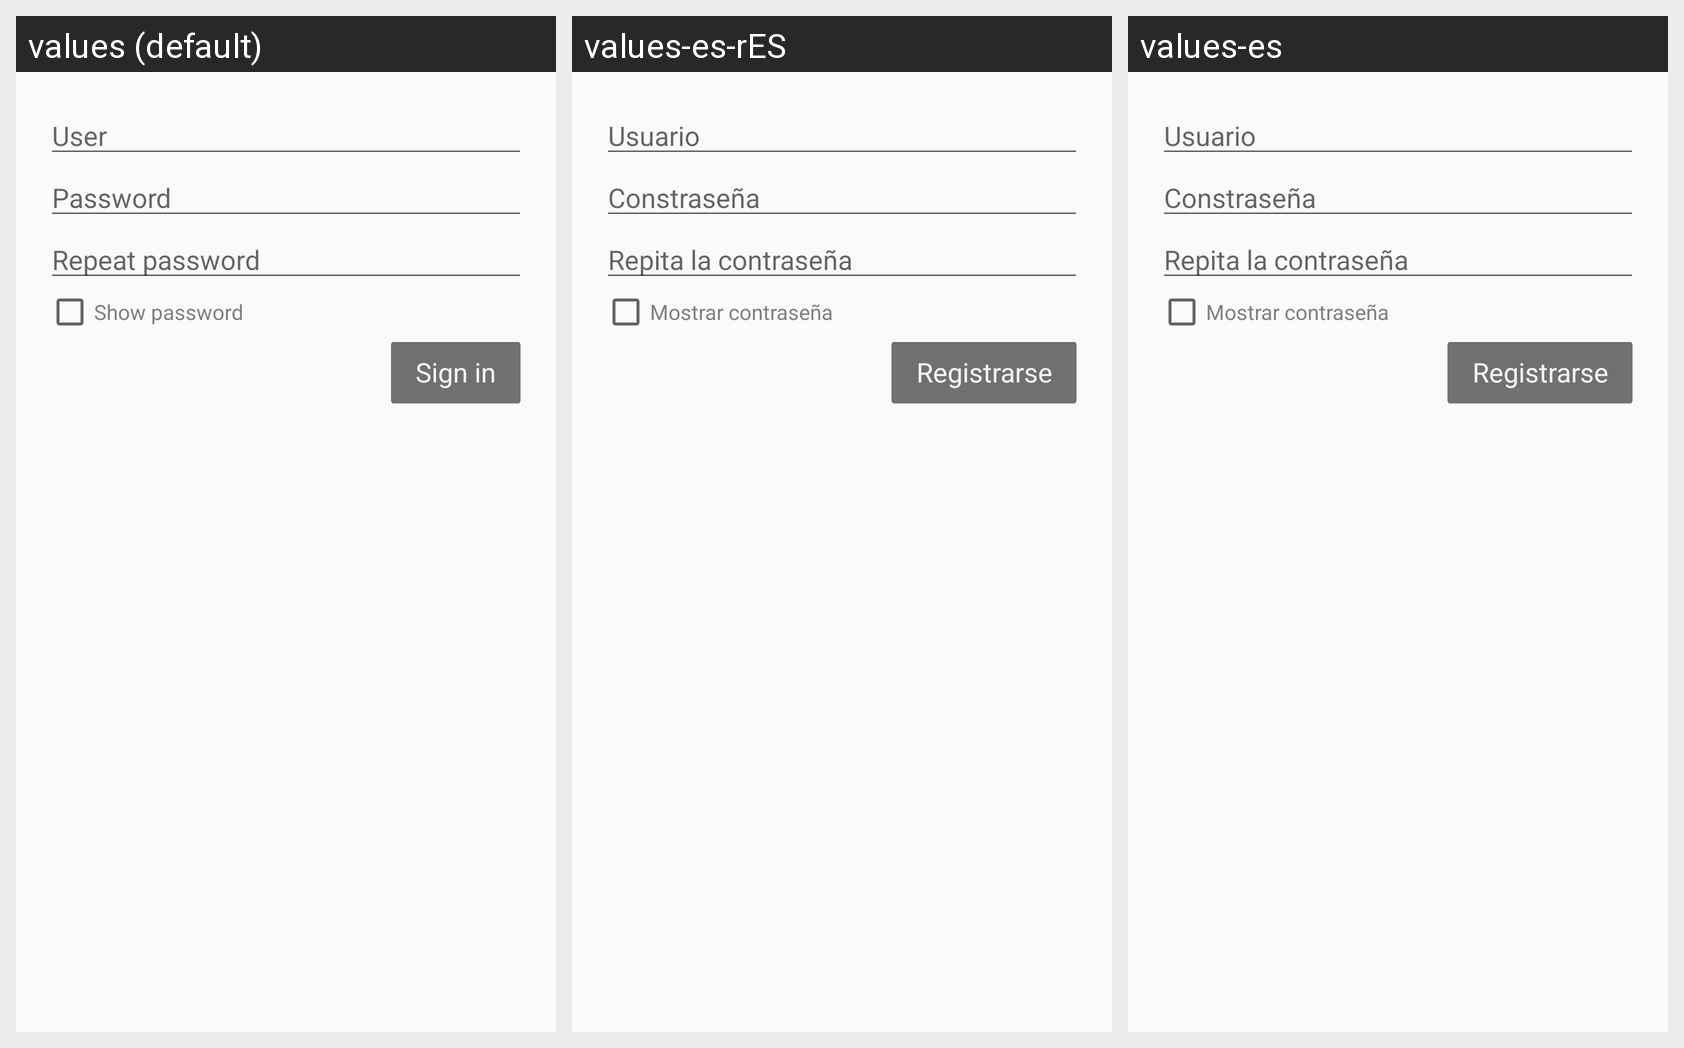

The Android screen below is rendered under several locales of the same app. Produce the string resources it draws, with the default and per-locale values.
Android screen res/layout/activity_sign_in.xml rendered under 3 locales, left to right: values (default), values-es-rES, values-es. Device: Nexus 5 (rendered at 1080×1920; each locale shown at half size, 540×960, under a caption strip naming it); theme AppTheme.
Strings drawn on this screen, with the default value and each locale's value (text and hints the layout hard-codes appear in the picture but are not listed):

user
  values: User
  values-es-rES: Usuario
  values-es: Usuario

password
  values: Password
  values-es-rES: Constraseña
  values-es: Constraseña

repeat_password
  values: Repeat password
  values-es-rES: Repita la contraseña
  values-es: Repita la contraseña

show_password
  values: Show password
  values-es-rES: Mostrar contraseña
  values-es: Mostrar contraseña

sign_in
  values: Sign in
  values-es-rES: Registrarse
  values-es: Registrarse
